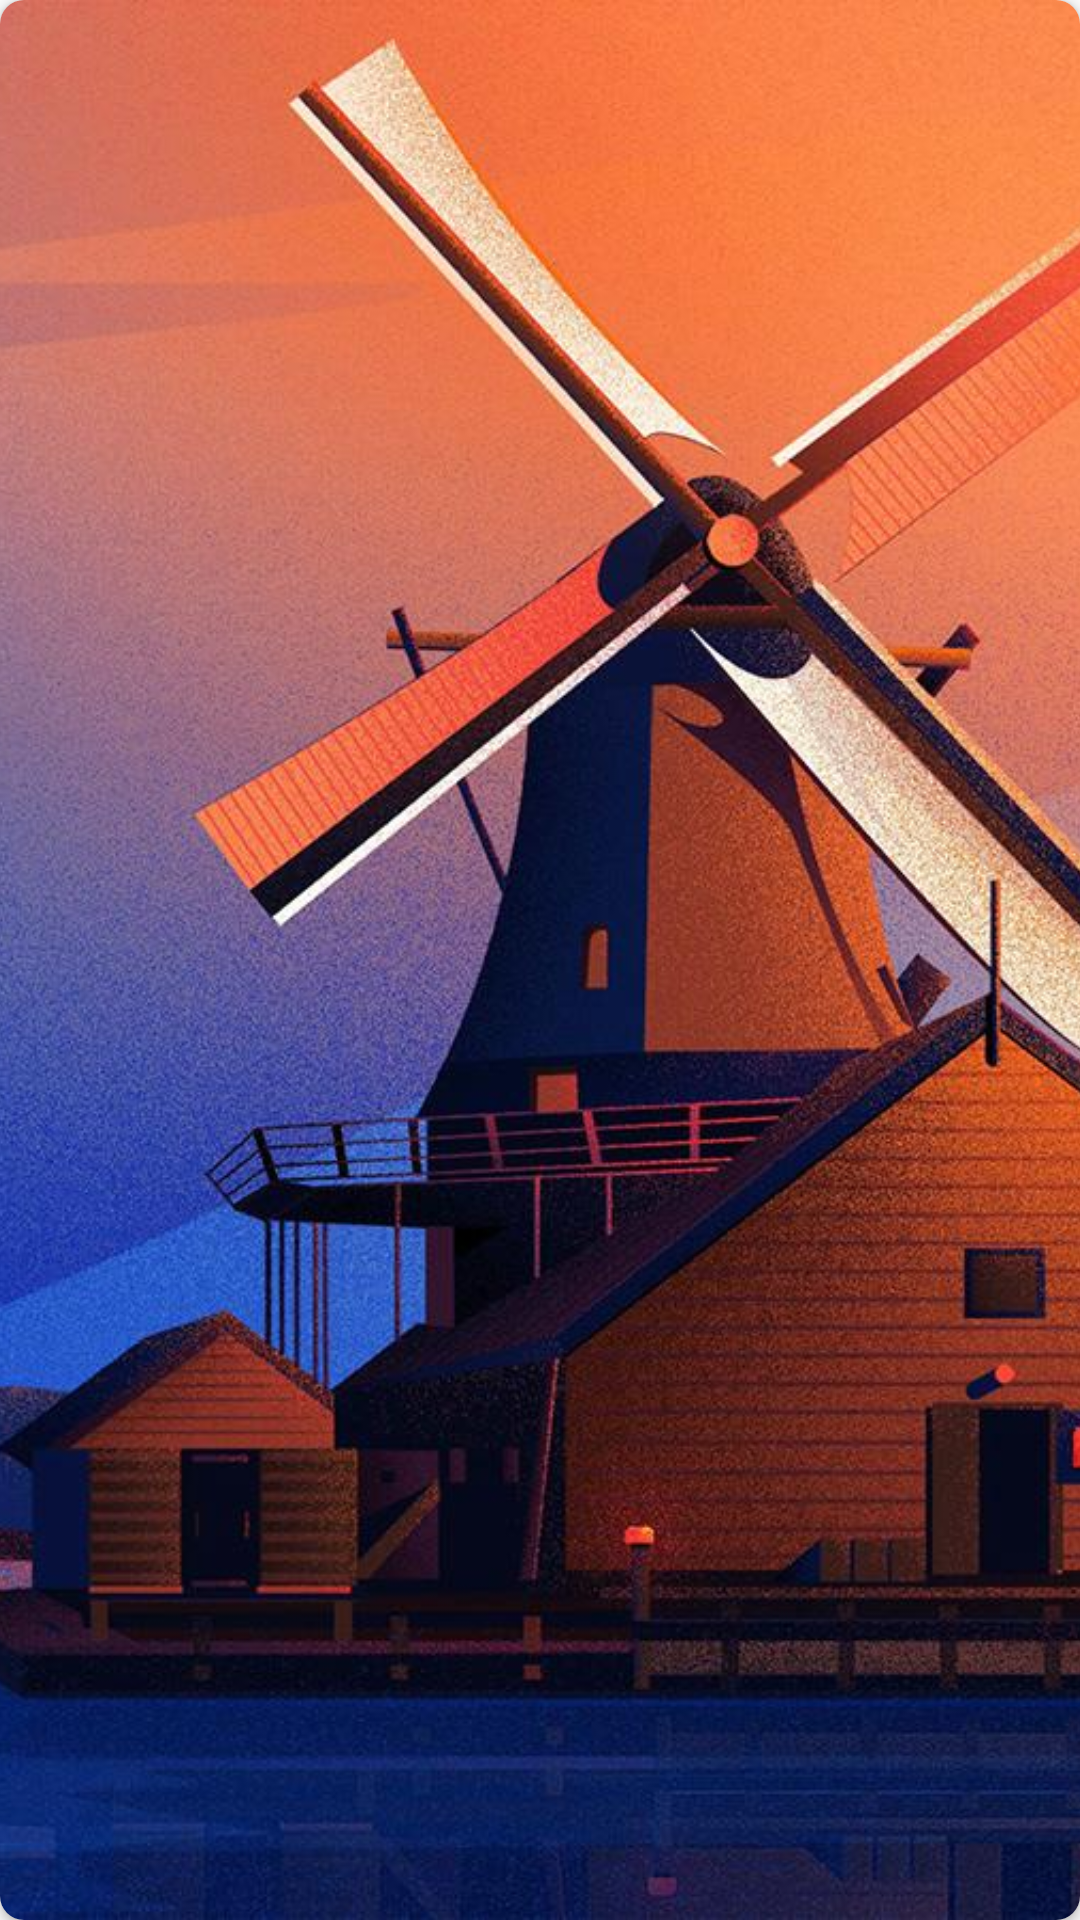

Android layout source for this screen:
<!-- AndroidManifest.xml: application theme AppTheme -->
<!-- res/layout/home_auto_pager_top.xml -->
<?xml version="1.0" encoding="utf-8"?>
<androidx.cardview.widget.CardView xmlns:android="http://schemas.android.com/apk/res/android"
    xmlns:app="http://schemas.android.com/apk/res-auto"
    android:layout_width="@dimen/_180sdp"
    android:layout_height="@dimen/_150sdp"
    android:padding="@dimen/_12sdp"
    android:layout_centerInParent="true"
    android:elevation="@dimen/_5sdp"
    app:cardCornerRadius="8dp">

    <ImageView
        android:id="@+id/home_top_viewpager_image"
        android:layout_width="wrap_content"
        android:layout_height="wrap_content"
        android:scaleType="centerCrop"
        android:src="@drawable/test_image" />
</androidx.cardview.widget.CardView>
<!-- resources referenced by this layout -->
<resources>
  <!-- drawable test_image: jpg bitmap (drawable, 166833 bytes) -->
  <style name="AppTheme" parent="Theme.AppCompat.Light.DarkActionBar">
          
          <item name="colorPrimary">@color/colorPrimary</item>
          <item name="colorPrimaryDark">@color/colorPrimaryDark</item>
          <item name="colorAccent">@color/colorAccent</item>
      </style>
  <color name="colorPrimary">#7CFFBB</color>
  <color name="colorPrimaryDark">#01C875</color>
  <color name="colorAccent">#01C875</color>
</resources>
